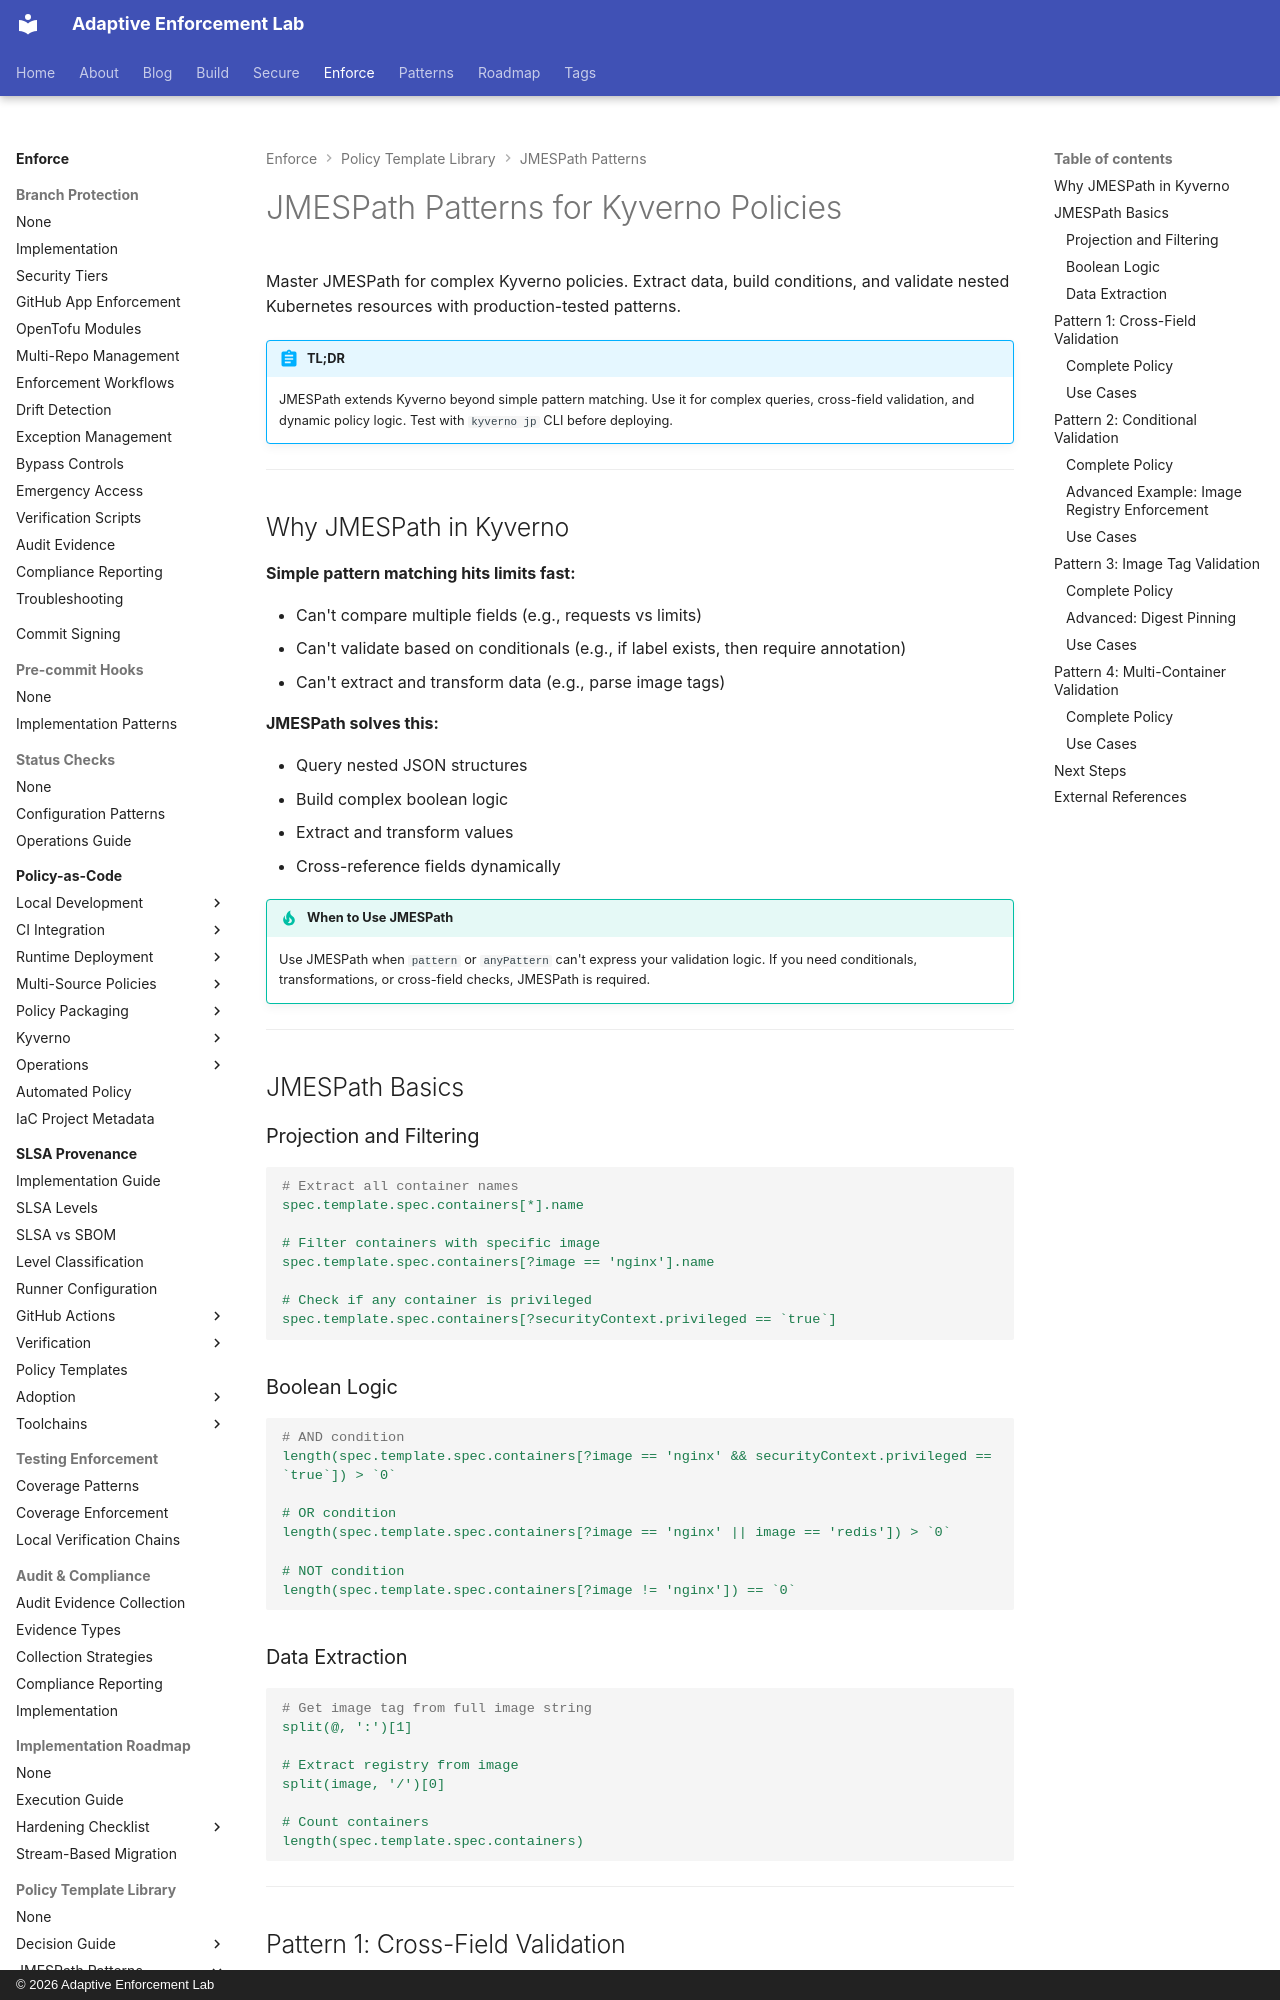

repository: adaptive-enforcement-lab/adaptive-enforcement-lab-com · page: enforce/policy-as-code/template-library/jmespath/patterns/index.html · generator: mkdocs · copyright: © 2026 Adaptive Enforcement Lab

---
title: JMESPath Patterns for Kyverno Policies
description: >-
  JMESPath patterns for advanced Kyverno policies. Master data extraction, complex conditions, and cross-field validation with production-tested examples.
tags:
  - kyverno
  - jmespath
  - policy-as-code
  - kubernetes
provenance: human
---
# JMESPath Patterns for Kyverno Policies

Master JMESPath for complex Kyverno policies. Extract data, build conditions, and validate nested Kubernetes resources with production-tested patterns.

!!! abstract "TL;DR"
    JMESPath extends Kyverno beyond simple pattern matching. Use it for complex queries, cross-field validation, and dynamic policy logic. Test with `kyverno jp` CLI before deploying.

---

## Why JMESPath in Kyverno

**Simple pattern matching hits limits fast:**

- Can't compare multiple fields (e.g., requests vs limits)
- Can't validate based on conditionals (e.g., if label exists, then require annotation)
- Can't extract and transform data (e.g., parse image tags)

**JMESPath solves this:**

- Query nested JSON structures
- Build complex boolean logic
- Extract and transform values
- Cross-reference fields dynamically

!!! tip "When to Use JMESPath"
    Use JMESPath when `pattern` or `anyPattern` can't express your validation logic. If you need conditionals, transformations, or cross-field checks, JMESPath is required.

---

## JMESPath Basics

### Projection and Filtering

```yaml
# Extract all container names
spec.template.spec.containers[*].name

# Filter containers with specific image
spec.template.spec.containers[?image == 'nginx'].name

# Check if any container is privileged
spec.template.spec.containers[?securityContext.privileged == `true`]
```

### Boolean Logic

```yaml
# AND condition
length(spec.template.spec.containers[?image == 'nginx' && securityContext.privileged == `true`]) > `0`

# OR condition
length(spec.template.spec.containers[?image == 'nginx' || image == 'redis']) > `0`

# NOT condition
length(spec.template.spec.containers[?image != 'nginx']) == `0`
```

### Data Extraction

```yaml
# Get image tag from full image string
split(@, ':')[1]

# Extract registry from image
split(image, '/')[0]

# Count containers
length(spec.template.spec.containers)
```

---

## Pattern 1: Cross-Field Validation

Validate relationships between multiple fields. Common use case: ensure `requests` don't exceed `limits`.
